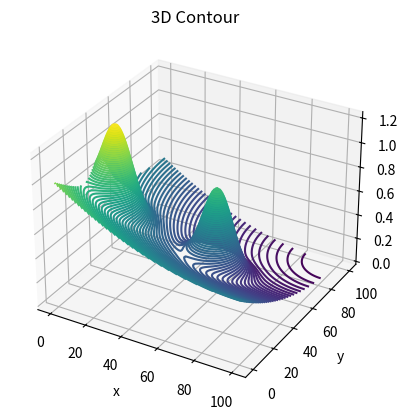

The matplotlib source for this figure:
'''
ECE 172A, Homework 2 Robot Traversal
Author: regreer@ucsd.edu
For use by UCSD ECE 172A students only.
'''

import numpy as np
import matplotlib.pyplot as plt

initial_loc = np.array([0,0])
final_loc = np.array([100,100])
sigma = np.array([[50,0],[0,50]])
mu = np.array([[60, 50], [10, 40]])

def f(x, y):
	return ((final_loc[0]-x)**2 + (final_loc[1]-y)**2)/20000 + 10000*(1/(2*np.pi*np.linalg.det(sigma)))*np.exp(-.5*(np.matmul(np.array([x-mu[0,0], y-mu[0,1]], dtype=object),np.matmul(np.linalg.pinv(sigma), np.atleast_2d(np.array([x-mu[0,0], y-mu[0,1]], dtype=object)).T)))[0]) + 10000*(1/(2*np.pi*np.linalg.det(sigma)))*np.exp(-.5*(np.matmul(np.array([x-mu[1,0], y-mu[1,1]], dtype=object),np.matmul(np.linalg.pinv(sigma), np.array([x-mu[1,0], y-mu[1,1]], dtype=object)))))

x = np.linspace(0, 100, 100)
y = np.linspace(0, 100, 100)
z = f(x[:,None], y[None,:])
z = np.rot90(np.fliplr(z))

fig = plt.figure()
ax = plt.axes(projection='3d')
ax.contour3D(x, y, z, 100)
ax.set_xlabel('x')
ax.set_ylabel('y')
ax.set_zlabel('z')
ax.set_title('3D Contour')
plt.show()
